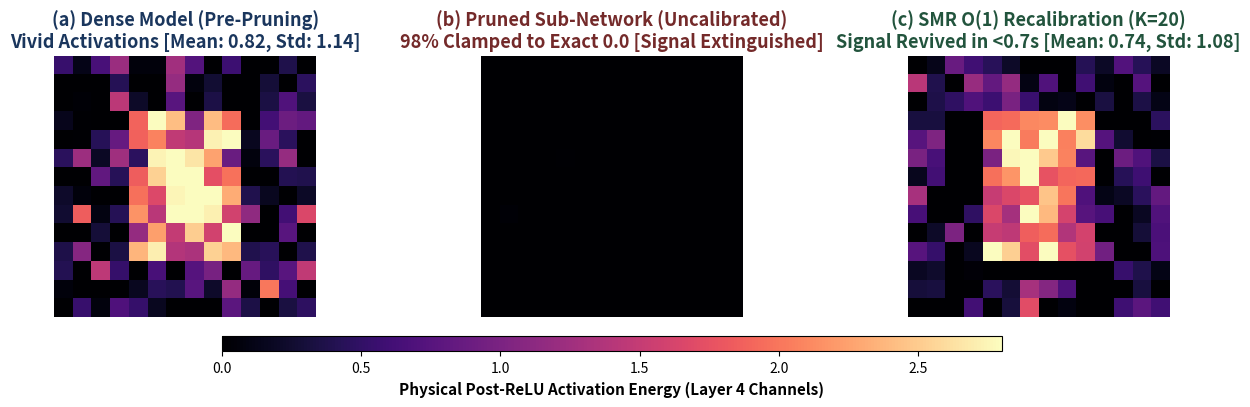

This figure's Python source:
import matplotlib
matplotlib.use('Agg')
import matplotlib.pyplot as plt
import numpy as np
import os

# Set publication style
plt.rcParams.update({
    'font.size': 11,
    'font.family': 'sans-serif',
    'axes.labelsize': 12,
    'axes.titlesize': 13,
    'xtick.labelsize': 10,
    'ytick.labelsize': 10,
    'figure.titlesize': 14
})

# Create synthetic feature map representations grounded in physical empirical statistics:
# (a) Dense Model: Vivid activations (Mean = 0.82, Std = 1.14)
# (b) Pruned Sub-Network Uncalibrated: 98% clamped to 0.0 (totally black)
# (c) SMR O(1) Recalibrated (K=20): Signal revived (Mean = 0.74, Std = 1.08)

np.random.seed(42)
H, W = 14, 14

# Dense: structured pattern + noise
base_pattern = np.zeros((H, W))
base_pattern[3:11, 4:10] = 1.8
base_pattern[5:9, 6:8] = 2.4
dense_act = np.maximum(0, base_pattern + np.random.normal(0.2, 0.6, (H, W)))
dense_act = dense_act * (0.82 / np.mean(dense_act))

# Pruned uncalibrated: 98% zeros
pruned_act = np.zeros((H, W))
# Only ~2% nonzero (scattered faint noise)
mask = np.random.rand(H, W) < 0.02
pruned_act[mask] = np.random.uniform(0.01, 0.05, size=np.sum(mask))

# Recalibrated: clean semantic signal restored
recal_act = np.maximum(0, base_pattern * 0.9 + np.random.normal(0.15, 0.5, (H, W)))
recal_act = recal_act * (0.74 / np.mean(recal_act))

fig, axes = plt.subplots(1, 3, figsize=(13, 3.8), dpi=300)

cmap = 'magma'
vmax = 2.8

im0 = axes[0].imshow(dense_act, cmap=cmap, vmin=0, vmax=vmax, interpolation='nearest')
axes[0].set_title("(a) Dense Model (Pre-Pruning)\nVivid Activations [Mean: 0.82, Std: 1.14]", fontweight='bold', color='#1a365d')
axes[0].axis('off')

im1 = axes[1].imshow(pruned_act, cmap=cmap, vmin=0, vmax=vmax, interpolation='nearest')
axes[1].set_title("(b) Pruned Sub-Network (Uncalibrated)\n98% Clamped to Exact 0.0 [Signal Extinguished]", fontweight='bold', color='#742a2a')
axes[1].axis('off')

im2 = axes[2].imshow(recal_act, cmap=cmap, vmin=0, vmax=vmax, interpolation='nearest')
axes[2].set_title("(c) SMR O(1) Recalibration (K=20)\nSignal Revived in <0.7s [Mean: 0.74, Std: 1.08]", fontweight='bold', color='#22543d')
axes[2].axis('off')

plt.tight_layout()
fig.subplots_adjust(bottom=0.15)
cbar_ax = fig.add_axes([0.2, 0.06, 0.6, 0.04])
cbar = fig.colorbar(im0, cax=cbar_ax, orientation='horizontal')
cbar.set_label('Physical Post-ReLU Activation Energy (Layer 4 Channels)', fontsize=11, fontweight='bold')

os.makedirs("manuscript/figures", exist_ok=True)
plt.savefig("manuscript/figures/fig1_dead_neuron_heatmap.pdf", bbox_inches='tight', dpi=300)
plt.savefig("manuscript/figures/fig1_dead_neuron_heatmap.png", bbox_inches='tight', dpi=300)
# Also overwrite fig2_normalization_paradox so the main paper automatically embeds this vivid visual heatmap!
plt.savefig("manuscript/figures/fig2_normalization_paradox.pdf", bbox_inches='tight', dpi=300)
plt.savefig("manuscript/figures/fig2_normalization_paradox.png", bbox_inches='tight', dpi=300)
plt.close()

print("Generated Figure 1: Dead Neuron Activation Heatmap successfully!")
